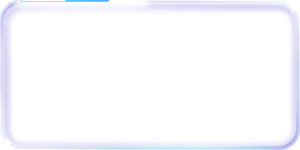
t = 0.00 s
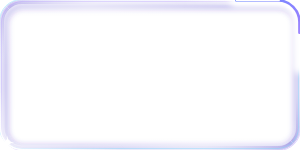
t = 0.80 s
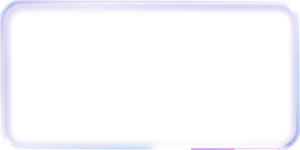
t = 1.60 s
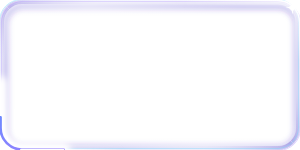
t = 2.40 s

The animated SVG that drew these frames (rendered in a browser with its animation timeline set to each time). Animation: 3 SMIL elements (animate=3); one cycle of 3.20 s, repeats indefinitely.

<svg xmlns="http://www.w3.org/2000/svg" width="100%" height="100%"><defs>
<linearGradient id="body" x1="0" y1="0" x2="1" y2="1"><stop offset="0" stop-color="#fff" stop-opacity=".26"/><stop offset=".36" stop-color="#fff" stop-opacity=".08"/><stop offset=".62" stop-color="#fff" stop-opacity=".04"/><stop offset="1" stop-color="#fff" stop-opacity=".17"/></linearGradient>
<linearGradient id="press" x1="0" y1="0" x2="0" y2="1"><stop offset="0" stop-color="#8a72ff" stop-opacity=".80"/><stop offset="1" stop-color="#4a2fe0" stop-opacity=".62"/></linearGradient>
<linearGradient id="pressd" x1="0" y1="0" x2="0" y2="1"><stop offset="0" stop-color="#4a2fe0" stop-opacity=".9"/><stop offset="1" stop-color="#3a22c4" stop-opacity=".85"/></linearGradient>
<linearGradient id="pressx" x1="0" y1="0" x2="0" y2="1"><stop offset="0" stop-color="#8a8a98" stop-opacity=".45"/><stop offset="1" stop-color="#8a8a98" stop-opacity=".3"/></linearGradient>
<linearGradient id="accent" x1="0" y1="0" x2="1" y2="0"><stop offset="0" stop-color="#6b4dff"/><stop offset="1" stop-color="#3f8cff"/></linearGradient>
<linearGradient id="rim" x1="0" y1="1" x2="1" y2="0"><stop offset="0" stop-color="#fff" stop-opacity=".98"/><stop offset=".22" stop-color="#fff" stop-opacity=".40"/><stop offset=".5" stop-color="#fff" stop-opacity=".18"/><stop offset=".78" stop-color="#fff" stop-opacity=".40"/><stop offset="1" stop-color="#fff" stop-opacity=".98"/></linearGradient>
<linearGradient id="lit" x1="0" y1="1" x2="1" y2="0"><stop offset="0" stop-color="#fff"/><stop offset=".2" stop-color="#fff" stop-opacity="0"/><stop offset=".8" stop-color="#fff" stop-opacity="0"/><stop offset="1" stop-color="#fff"/></linearGradient>
<linearGradient id="bev" x1="0" y1="1" x2="1" y2="0"><stop offset="0" stop-color="#fff" stop-opacity=".95"/><stop offset=".3" stop-color="#fff" stop-opacity=".07"/><stop offset=".5" stop-color="#3a22c4" stop-opacity=".42"/><stop offset=".7" stop-color="#fff" stop-opacity=".07"/><stop offset="1" stop-color="#fff" stop-opacity=".95"/></linearGradient>
<linearGradient id="prism" x1="0" y1="0" x2="1" y2="1"><stop offset="0" stop-color="#3fe8ff"/><stop offset=".3" stop-color="#5a8cff"/><stop offset=".55" stop-color="#9282ff"/><stop offset=".8" stop-color="#c79bff"/><stop offset="1" stop-color="#f0a8e6"/></linearGradient>
<radialGradient id="face"><stop offset="0" stop-color="#fff" stop-opacity=".5"/><stop offset="1" stop-color="#fff" stop-opacity="0"/></radialGradient>
<radialGradient id="pool"><stop offset="0" stop-color="#fff" stop-opacity=".9"/><stop offset="1" stop-color="#fff" stop-opacity="0"/></radialGradient>
<radialGradient id="knob" cx=".35" cy=".28" r=".9"><stop offset="0" stop-color="#fff"/><stop offset=".55" stop-color="#fff"/><stop offset="1" stop-color="#d4cffa"/></radialGradient>
<filter id="soft" x="-30%" y="-60%" width="160%" height="220%"><feGaussianBlur stdDeviation="3"/></filter>
<filter id="glow" x="-50%" y="-80%" width="200%" height="260%"><feGaussianBlur stdDeviation="4" result="b"/><feMerge><feMergeNode in="b"/><feMergeNode in="SourceGraphic"/></feMerge></filter>
<clipPath id="c"><rect style="x:0px;y:0px;width:calc(100% - 0px);height:calc(100% - 0px);rx:22px" /></clipPath></defs><rect style="x:0px;y:0px;width:calc(100% - 0px);height:calc(100% - 0px);rx:22px" fill="url(#body)"/><rect style="x:2.0px;y:2.0px;width:calc(100% - 4.0px);height:calc(100% - 4.0px);rx:20.0px" fill="none" stroke="url(#bev)" stroke-width="4"/><g clip-path="url(#c)"><rect style="x:4px;y:4px;width:calc(100% - 8px);height:calc(100% - 8px);rx:18px" fill="none" stroke="#3a22c4" stroke-opacity=".5" stroke-width="4" filter="url(#soft)" transform='translate(1 2)'/><ellipse cx="30%" cy="4" rx="50%" ry="50%" fill="url(#face)"/></g><g clip-path="url(#c)"><rect style="x:1px;y:1px;width:calc(100% - 2px);height:calc(100% - 2px);rx:21px" fill="none" stroke="#fff" stroke-opacity="0.50" stroke-width="3" filter="url(#soft)"/><ellipse cx="68%" cy="100%" rx="42%" ry="30%" fill="url(#pool)" opacity="0.55"/></g><svg x="0" y="0" overflow="visible"><path d="M6.4 6.4L9.3 9.3" stroke="#fff" stroke-opacity=".3" stroke-width="1" stroke-linecap="round"/></svg><svg x="100%" y="0" overflow="visible"><path d="M-6.4 6.4L-9.3 9.3" stroke="#fff" stroke-opacity=".75" stroke-width="1" stroke-linecap="round"/></svg><svg x="100%" y="100%" overflow="visible"><path d="M-6.4 -6.4L-9.3 -9.3" stroke="#fff" stroke-opacity=".3" stroke-width="1" stroke-linecap="round"/></svg><svg x="0" y="100%" overflow="visible"><path d="M6.4 -6.4L9.3 -9.3" stroke="#fff" stroke-opacity=".75" stroke-width="1" stroke-linecap="round"/></svg><rect style="x:4px;y:4px;width:calc(100% - 8px);height:calc(100% - 8px);rx:18px" fill="none" stroke="url(#rim)" stroke-opacity=".5" stroke-width=".8"/><rect style="x:0.5px;y:0.5px;width:calc(100% - 1.0px);height:calc(100% - 1.0px);rx:21.5px" fill="none" stroke="#7fdcff" stroke-opacity=".45" stroke-width="1" transform='translate(-.9 -.9)'/><rect style="x:0.5px;y:0.5px;width:calc(100% - 1.0px);height:calc(100% - 1.0px);rx:21.5px" fill="none" stroke="#b9a4ff" stroke-opacity=".45" stroke-width="1" transform='translate(.9 .9)'/><rect style="x:0.55px;y:0.55px;width:calc(100% - 1.1px);height:calc(100% - 1.1px);rx:21.45px" fill="none" stroke="url(#rim)" stroke-width="1.1"/><g clip-path="url(#c)"><rect style="x:0.55px;y:0.55px;width:calc(100% - 1.1px);height:calc(100% - 1.1px);rx:21.45px" fill="none" stroke="url(#lit)" stroke-opacity="1" stroke-width="6" filter="url(#soft)"/></g><rect style="x:0.55px;y:0.55px;width:calc(100% - 1.1px);height:calc(100% - 1.1px);rx:21.45px" fill="none" stroke="url(#lit)" stroke-width="1.4300000000000002"/><svg x="100%" y="0" overflow="visible"><path d="M-7.48 0.4800000000000004Q-7.48 7.48 -0.4800000000000004 7.48Q-7.48 7.48 -7.48 14.48Q-7.48 7.48 -14.48 7.48Q-7.48 7.48 -7.48 0.4800000000000004Z" fill="#fff"/></svg><svg x="0" y="100%" overflow="visible"><path d="M7.48 -14.48Q7.48 -7.48 14.48 -7.48Q7.48 -7.48 7.48 -0.4800000000000004Q7.48 -7.48 0.4800000000000004 -7.48Q7.48 -7.48 7.48 -14.48Z" fill="#fff"/></svg><g clip-path="url(#c)"><rect style="x:0.55px;y:0.55px;width:calc(100% - 1.1px);height:calc(100% - 1.1px);rx:21.45px" fill="none" stroke="#fff" stroke-opacity="1" stroke-width="14" filter="url(#soft)" stroke-linecap="round" pathLength="100" stroke-dasharray="14 86"><animate attributeName="stroke-dashoffset" from="100" to="0" dur="3.2s" repeatCount="indefinite"/></rect></g><rect style="x:0.55px;y:0.55px;width:calc(100% - 1.1px);height:calc(100% - 1.1px);rx:21.45px" fill="none" stroke="url(#prism)" stroke-width="2.64" stroke-linecap="round" pathLength="100" stroke-dasharray="10 90"><animate attributeName="stroke-dashoffset" from="100" to="0" dur="3.2s" repeatCount="indefinite"/></rect><rect style="x:0.55px;y:0.55px;width:calc(100% - 1.1px);height:calc(100% - 1.1px);rx:21.45px" fill="none" stroke="#fff" stroke-width="1.2100000000000002" stroke-linecap="round" pathLength="100" stroke-dasharray="5 95"><animate attributeName="stroke-dashoffset" from="100" to="0" dur="3.2s" repeatCount="indefinite"/></rect></svg>
